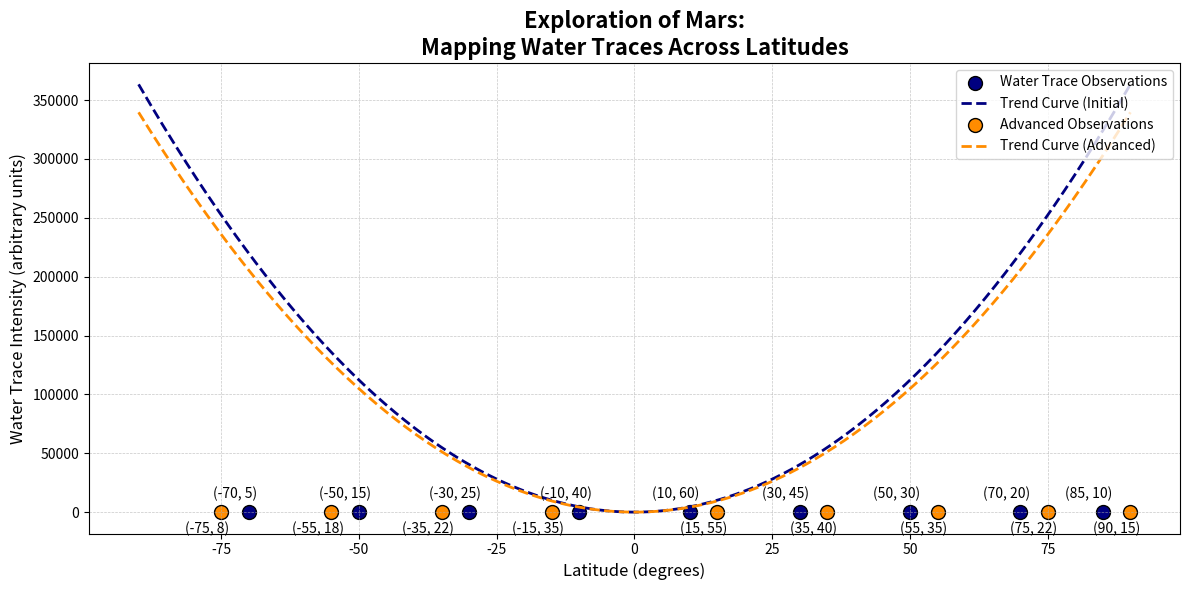

The script that saved this image:
import matplotlib.pyplot as plt
import numpy as np
from numpy.polynomial.polynomial import Polynomial

# Original data
latitudes = np.array([-70, -50, -30, -10, 10, 30, 50, 70, 85])
water_intensity = np.array([5, 15, 25, 40, 60, 45, 30, 20, 10])

# Additional data series for another set of observations
latitudes_advanced = np.array([-75, -55, -35, -15, 15, 35, 55, 75, 90])
water_intensity_advanced = np.array([8, 18, 22, 35, 55, 40, 35, 22, 15])

# Fitting polynomial for original series
coefs = np.polyfit(latitudes, water_intensity, 2)
poly_fit = Polynomial(coefs)
latitudes_fit = np.linspace(-90, 90, 500)
water_intensity_fit = poly_fit(latitudes_fit)

# Fitting polynomial for additional series
coefs_advanced = np.polyfit(latitudes_advanced, water_intensity_advanced, 2)
poly_fit_advanced = Polynomial(coefs_advanced)
water_intensity_fit_advanced = poly_fit_advanced(latitudes_fit)

# Plot initial data
plt.figure(figsize=(12, 6))
plt.scatter(latitudes, water_intensity, color='navy', edgecolors='k', s=100, label='Water Trace Observations')
plt.plot(latitudes_fit, water_intensity_fit, color='navy', linewidth=2, linestyle='--', label='Trend Curve (Initial)')

# Plot additional data
plt.scatter(latitudes_advanced, water_intensity_advanced, color='darkorange', edgecolors='k', s=100, label='Advanced Observations')
plt.plot(latitudes_fit, water_intensity_fit_advanced, color='darkorange', linewidth=2, linestyle='--', label='Trend Curve (Advanced)')

# Annotate initial data points
for i, (lat, intensity) in enumerate(zip(latitudes, water_intensity)):
    plt.annotate(f'({lat}, {intensity})', (lat, intensity), textcoords="offset points", xytext=(-10,10), ha='center')

# Annotate additional data points
for i, (lat, intensity) in enumerate(zip(latitudes_advanced, water_intensity_advanced)):
    plt.annotate(f'({lat}, {intensity})', (lat, intensity), textcoords="offset points", xytext=(-10,-15), ha='center')

plt.title("Exploration of Mars:\nMapping Water Traces Across Latitudes", fontsize=16, fontweight='bold')
plt.xlabel("Latitude (degrees)", fontsize=12)
plt.ylabel("Water Trace Intensity (arbitrary units)", fontsize=12)

plt.grid(True, linestyle='--', linewidth=0.5, alpha=0.7)
plt.legend(loc='upper right', fontsize=10)

plt.tight_layout()
plt.show()
